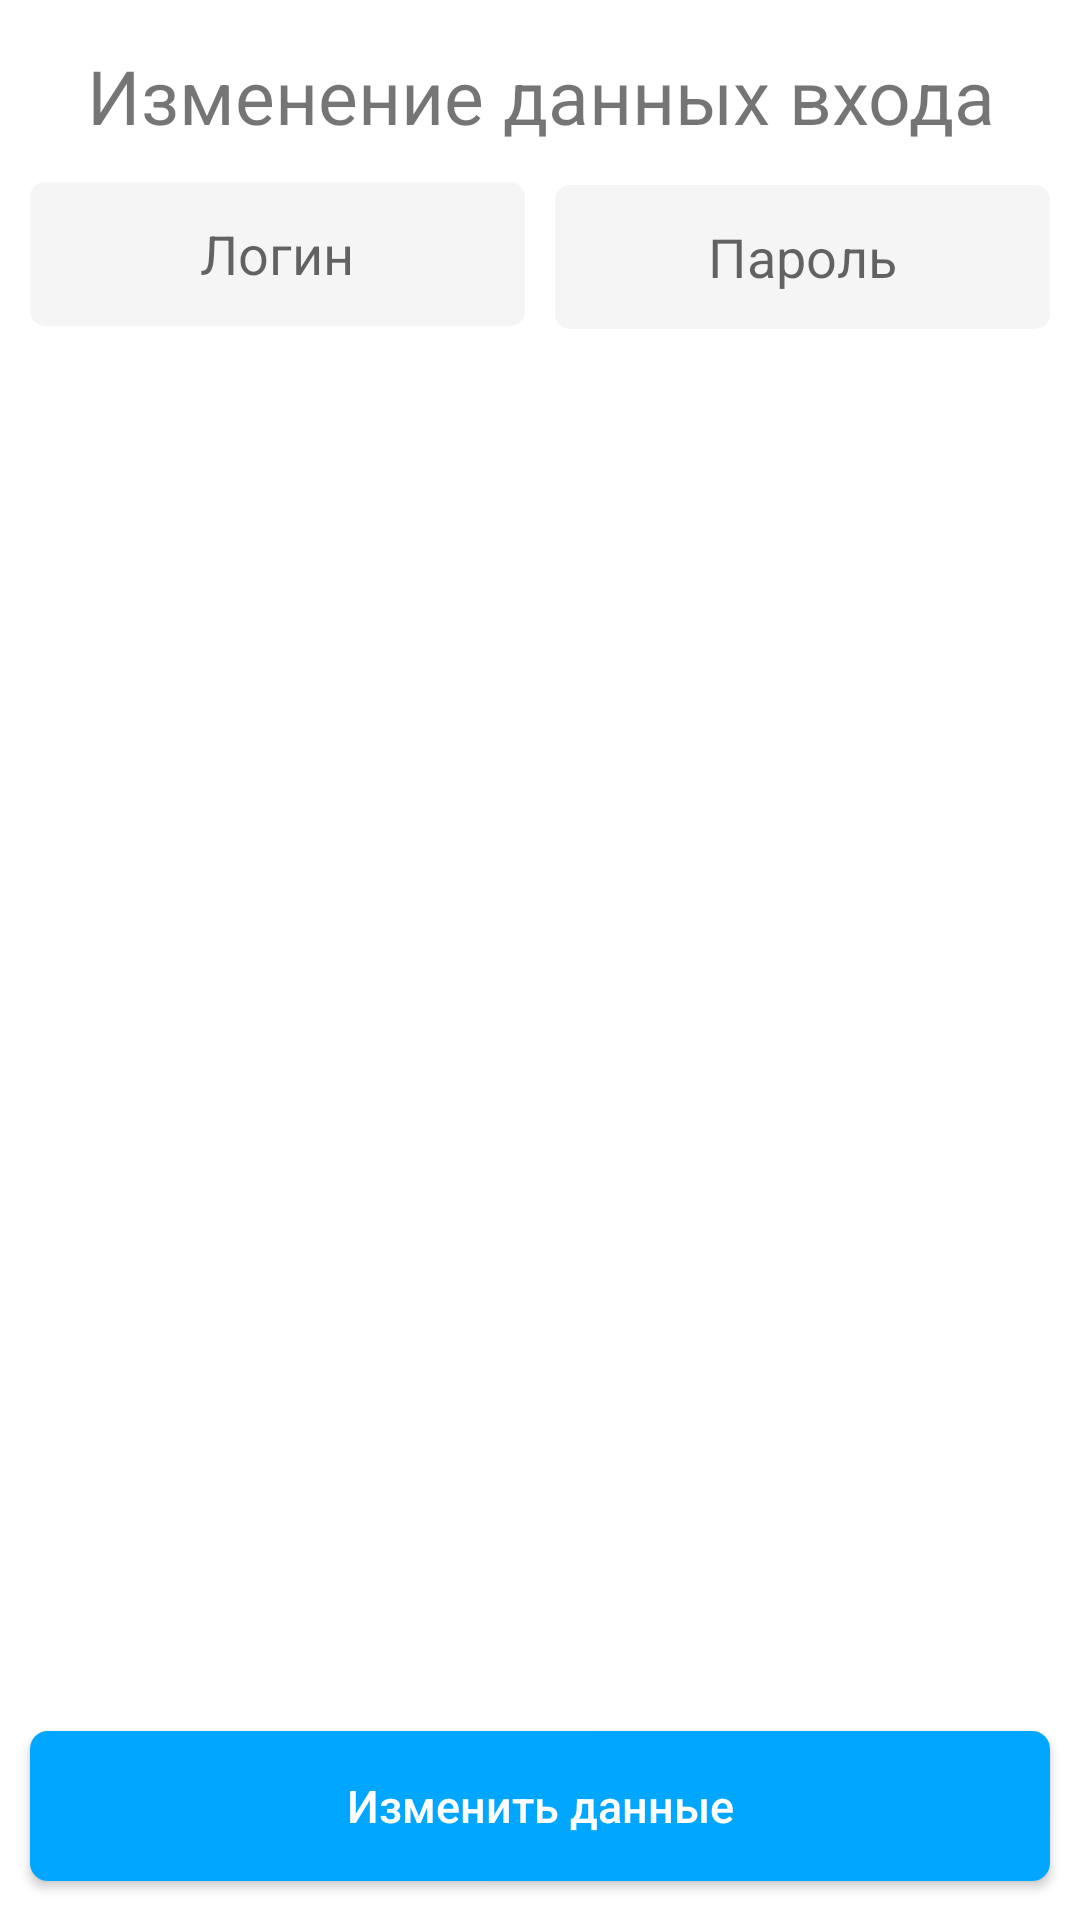

The Android layout XML behind this screen, and the referenced resources:
<!-- AndroidManifest.xml: application theme Theme.Avito -->
<!-- res/layout/activity_profile.xml -->
<?xml version="1.0" encoding="utf-8"?>
<androidx.constraintlayout.widget.ConstraintLayout xmlns:android="http://schemas.android.com/apk/res/android"
    xmlns:app="http://schemas.android.com/apk/res-auto"
    xmlns:tools="http://schemas.android.com/tools"
    android:layout_width="match_parent"
    android:layout_height="match_parent"
    tools:context=".profile">

    

    <TextView
        android:id="@+id/tvHead"
        android:layout_width="match_parent"
        android:layout_height="wrap_content"
        android:layout_marginTop="15dp"
        android:text="@string/strChangingUserData"
        android:textSize="25sp"
        android:textAlignment="center"
        app:layout_constraintEnd_toEndOf="parent"
        app:layout_constraintStart_toStartOf="parent"
        app:layout_constraintTop_toTopOf="parent" />

    <EditText
        android:layout_marginStart="10dp"
        android:layout_marginEnd="5dp"
        android:background="@drawable/textview_style"
        android:id="@+id/etUserName"
        android:layout_width="0dp"
        android:layout_height="wrap_content"
        android:layout_marginTop="12dp"
        android:hint="@string/strLogin"
        android:minHeight="48dp"
        android:textAlignment="center"
        app:layout_constraintEnd_toStartOf="@+id/etPassWord"
        app:layout_constraintStart_toStartOf="parent"
        app:layout_constraintTop_toBottomOf="@+id/tvHead"
        android:importantForAutofill="no"
        android:inputType="text" />

    <EditText
        android:layout_marginStart="5dp"
        android:layout_marginEnd="10dp"
        android:background="@drawable/textview_style"
        android:id="@+id/etPassWord"
        android:layout_width="0dp"
        android:layout_height="wrap_content"
        android:textAlignment="center"
        android:layout_marginTop="13dp"
        android:hint="@string/strPassword"
        android:minHeight="48dp"
        app:layout_constraintEnd_toEndOf="parent"
        app:layout_constraintStart_toEndOf="@id/etUserName"
        app:layout_constraintTop_toBottomOf="@+id/tvHead"
        android:importantForAutofill="no"
        android:inputType="text"
        tools:ignore="TextFields" />

    <androidx.appcompat.widget.AppCompatButton
        android:background="@drawable/button_style"
        android:layout_marginLeft="10dp"
        android:layout_marginRight="10dp"
        android:layout_marginBottom="13dp"
        android:textSize="15sp"
        android:textAllCaps="false"
        android:textColor="@color/white"
        android:id="@+id/btnChange"
        android:layout_width="match_parent"
        android:layout_height="50dp"
        android:text="@string/strBtnChangeUserData"
        app:layout_constraintEnd_toEndOf="parent"
        app:layout_constraintStart_toStartOf="parent"
        app:layout_constraintBottom_toBottomOf="parent"
        />

</androidx.constraintlayout.widget.ConstraintLayout>
<!-- resources referenced by this layout -->
<resources>
  <color name="white">#FFFFFFFF</color>
  <!-- drawable button_style (drawable) -->
  <?xml version="1.0" encoding="utf-8"?>
  <shape xmlns:android="http://schemas.android.com/apk/res/android">
      <solid
          android:color="@color/avito"/>
      <corners
          android:radius="6dp"/>
  </shape>
  <!-- drawable textview_style (drawable) -->
  <?xml version="1.0" encoding="utf-8"?>
  <shape xmlns:android="http://schemas.android.com/apk/res/android">
      <solid
          android:color="@color/avito2"/>
      <corners
          android:radius="5dp"/>
  </shape>
  <string name="strBtnChangeUserData">Изменить данные</string>
  <string name="strChangingUserData">Изменение данных входа</string>
  <string name="strLogin">Логин</string>
  <string name="strPassword">Пароль</string>
  <style name="Theme.Avito" parent="Theme.MaterialComponents.DayNight.DarkActionBar">
          
          <item name="colorPrimary">@color/purple_500</item>
          <item name="colorPrimaryVariant">@color/purple_700</item>
          <item name="colorOnPrimary">@color/white</item>
          
          <item name="colorSecondary">@color/teal_200</item>
          <item name="colorSecondaryVariant">@color/teal_700</item>
          <item name="colorOnSecondary">@color/black</item>
          
          <item name="android:statusBarColor" tools:targetApi="l">?attr/colorPrimaryVariant</item>
          
      </style>
  <color name="avito">#01a6ff</color>
  <color name="avito2">#f5f5f5</color>
  <color name="purple_500">#FF6200EE</color>
  <color name="purple_700">#FF3700B3</color>
  <color name="teal_200">#FF03DAC5</color>
  <color name="teal_700">#FF018786</color>
  <color name="black">#FF000000</color>
</resources>
